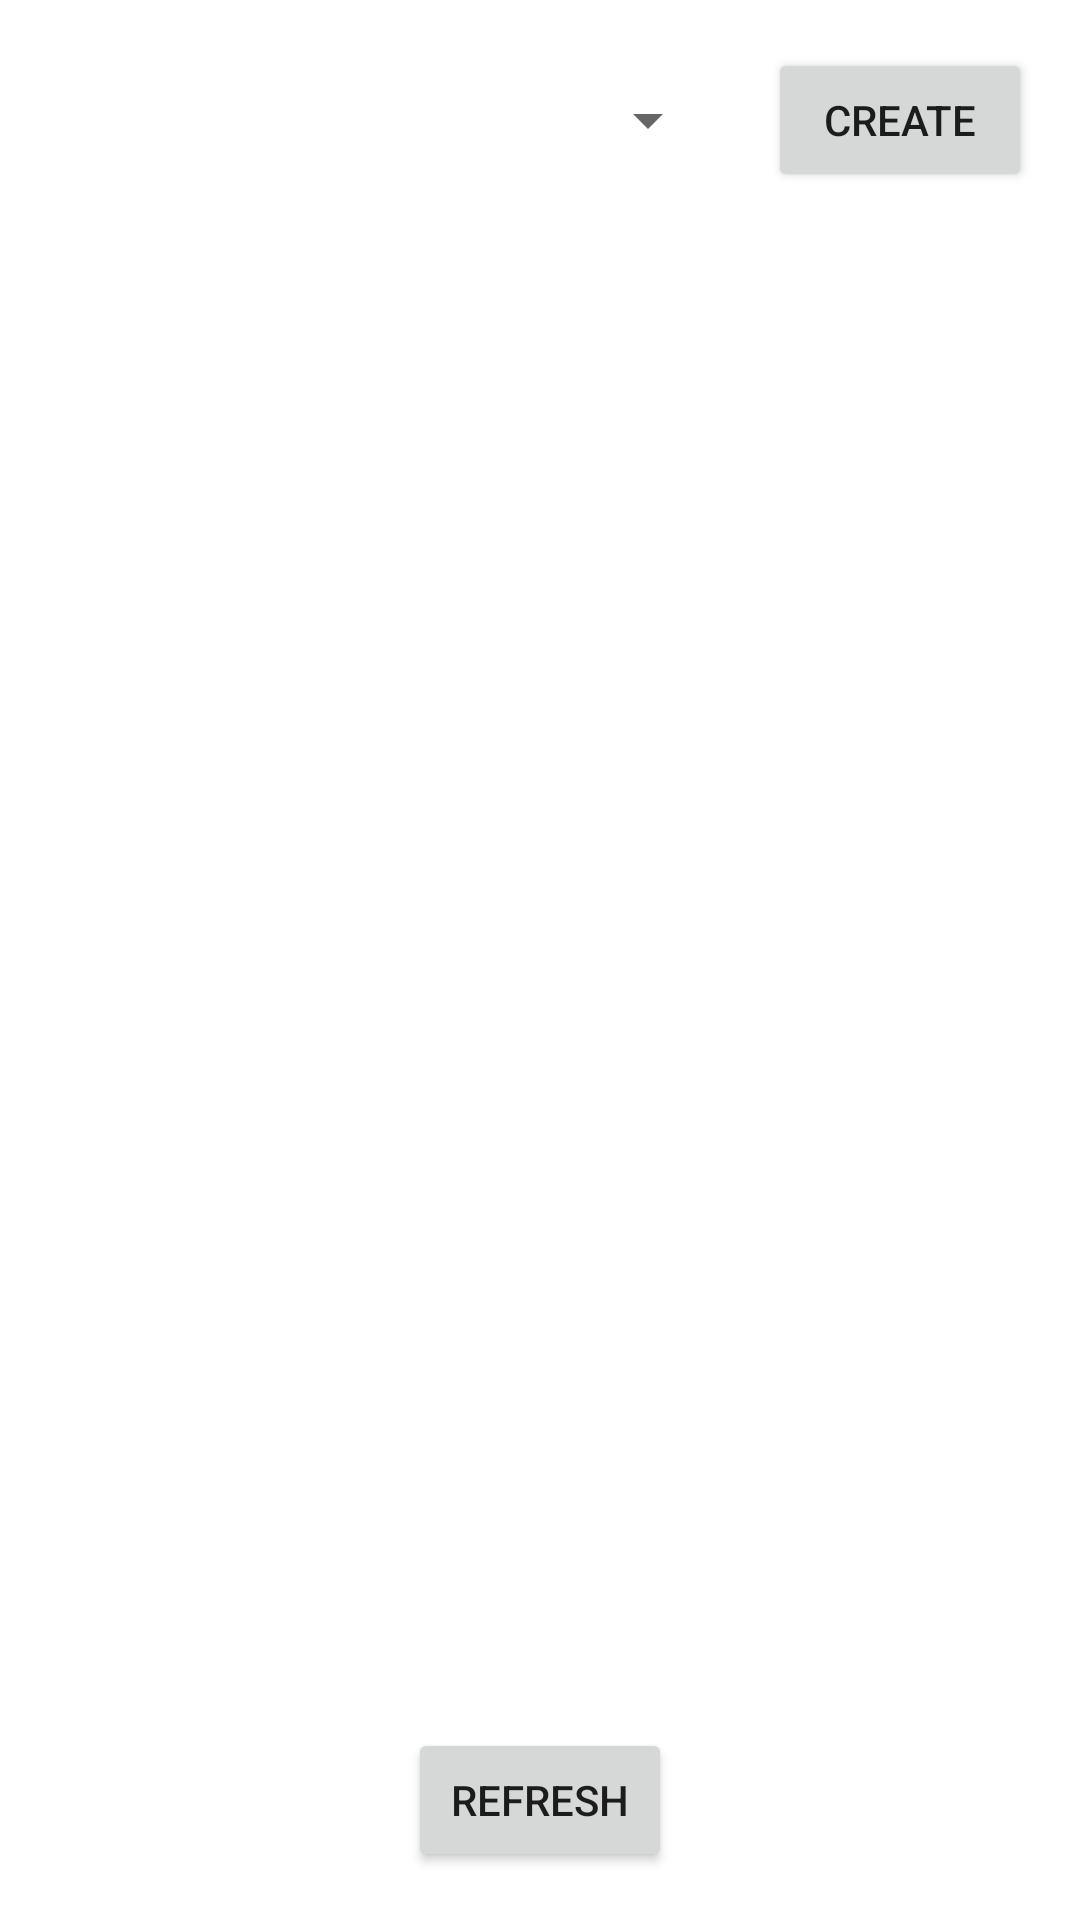

Android layout source for this screen:
<!-- AndroidManifest.xml: application theme Theme.Apkv1 -->
<!-- res/layout/fragment_home.xml -->
<LinearLayout xmlns:android="http://schemas.android.com/apk/res/android"
    android:layout_width="match_parent"
    android:layout_height="match_parent"
    android:orientation="vertical"
    android:padding="16dp">

    
    <LinearLayout
        android:layout_width="match_parent"
        android:layout_height="wrap_content"
        android:orientation="horizontal"
        android:gravity="center_vertical">

        
        <Spinner
            android:id="@+id/subareaSpinner"
            android:layout_width="0dp"
            android:layout_height="wrap_content"
            android:layout_weight="1" />

        
        <Button
            android:id="@+id/createButton"
            android:layout_width="wrap_content"
            android:layout_height="wrap_content"
            android:text="Create"
            android:layout_marginStart="16dp" />
    </LinearLayout>

    
    <ProgressBar
        android:id="@+id/loadingProgressBar"
        android:layout_width="wrap_content"
        android:layout_height="wrap_content"
        android:layout_gravity="center"
        android:visibility="gone" /> 

    
    <androidx.recyclerview.widget.RecyclerView
        android:id="@+id/recyclerView"
        android:layout_width="match_parent"
        android:layout_height="0dp"
        android:layout_weight="1" />

    
    <Button
        android:id="@+id/refreshButton"
        android:layout_width="wrap_content"
        android:layout_height="wrap_content"
        android:text="Refresh"
        android:layout_gravity="center_horizontal"
        android:layout_marginTop="16dp" />

</LinearLayout>
<!-- resources referenced by this layout -->
<resources>
  <style name="Theme.Apkv1" parent="Theme.MaterialComponents.DayNight.DarkActionBar">
          
          <item name="colorPrimary">@color/purple_500</item>
          <item name="colorPrimaryVariant">@color/purple_700</item>
          <item name="colorOnPrimary">@color/white</item>
          
          <item name="colorSecondary">@color/teal_200</item>
          <item name="colorSecondaryVariant">@color/teal_700</item>
          <item name="colorOnSecondary">@color/black</item>
          
          <item name="android:statusBarColor">?attr/colorPrimaryVariant</item>
          
      </style>
  <color name="purple_500">#FF0000</color>
  <color name="purple_700">#FF3700B3</color>
  <color name="white">#FFFFFFFF</color>
  <color name="teal_200">#FF03DAC5</color>
  <color name="teal_700">#FF018786</color>
  <color name="black">#FF000000</color>
</resources>
